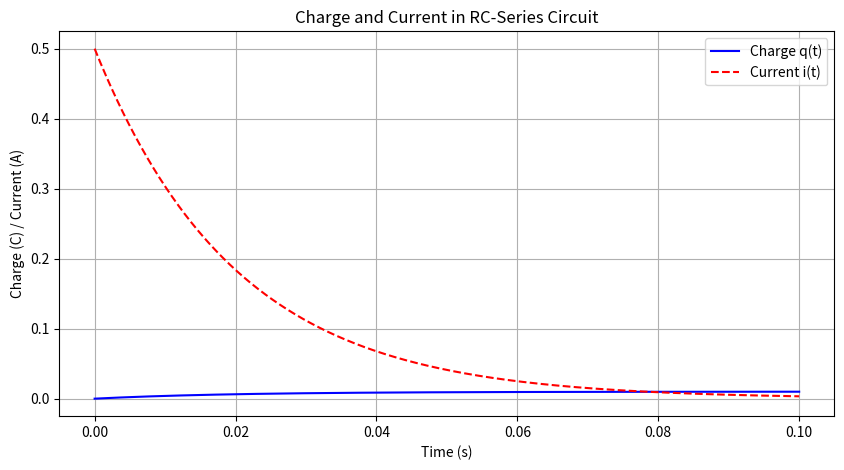

Python code for this plot:
import numpy as np
import matplotlib.pyplot as plt

# Given data
C = 10**-4  # Capacitance in Farads
R = 200  # Resistance in Ohms
V = 100  # Voltage in Volts
k = 1 / (R * C)  # Decay constant (50)

# Time range
t = np.linspace(0, 0.1, 1000)  # Time from 0 to 0.1 seconds

# Charge equation: q(t) = (V * C) * (1 - exp(-kt))
q_t = (V * C) * (1 - np.exp(-k * t))

# Current equation: i(t) = (V/R) * exp(-kt)
i_t = (V/R) * np.exp(-k * t)

# Plot charge q(t)
plt.figure(figsize=(10, 5))
plt.plot(t, q_t, label="Charge q(t)", color="blue")
plt.plot(t, i_t, label="Current i(t)", color="red", linestyle="dashed")

# Labels and title
plt.xlabel("Time (s)")
plt.ylabel("Charge (C) / Current (A)")
plt.title("Charge and Current in RC-Series Circuit")
plt.legend()
plt.grid(True)

# Show the graph
plt.show()
